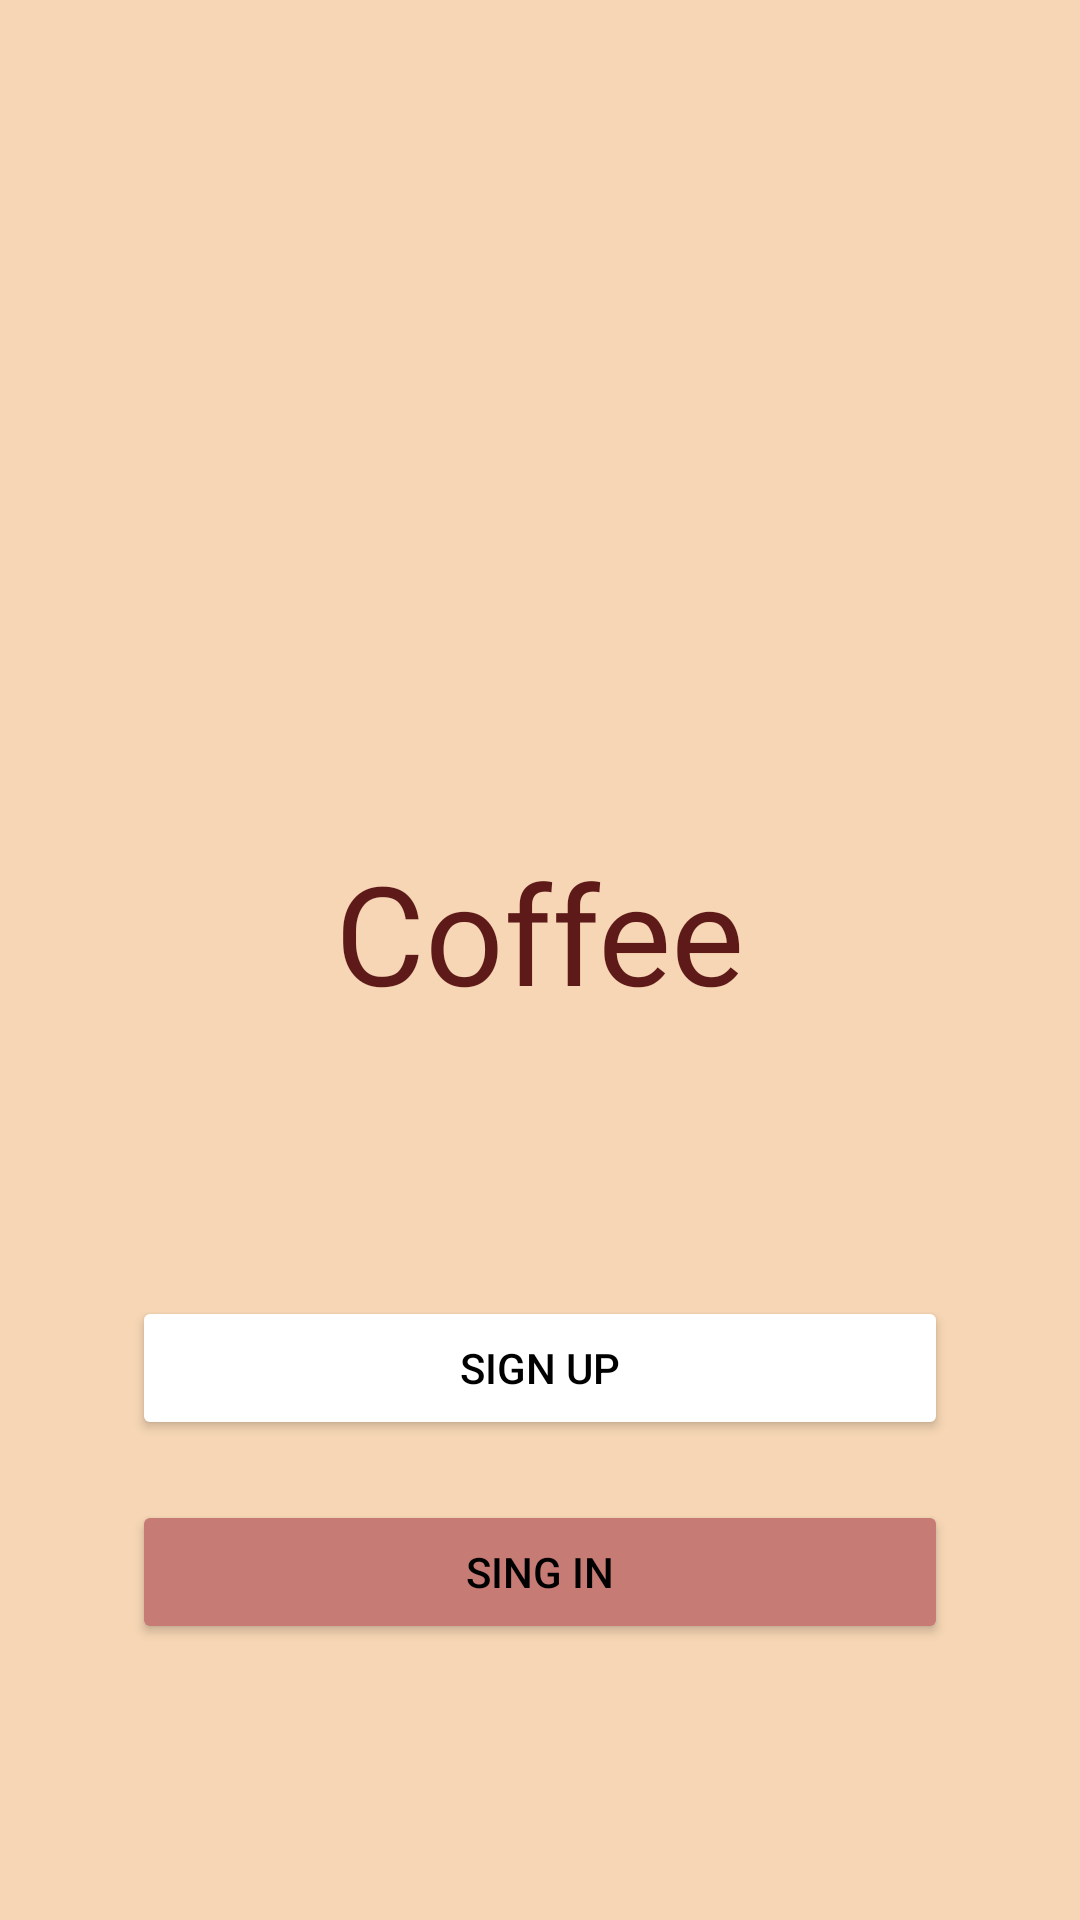

Layout XML and referenced resources for this Android screen:
<!-- AndroidManifest.xml: application theme Theme.AutoLayout -->
<!-- res/layout/activity_main.xml -->
<?xml version="1.0" encoding="utf-8"?>
<androidx.constraintlayout.widget.ConstraintLayout xmlns:android="http://schemas.android.com/apk/res/android"
    xmlns:app="http://schemas.android.com/apk/res-auto"
    xmlns:tools="http://schemas.android.com/tools"
    android:layout_width="match_parent"
    android:layout_height="match_parent"
    android:background="#F6D6B4"
    tools:context="com.example.coffeeAndTea.MainActivity">



    <androidx.constraintlayout.widget.Guideline
        android:id="@+id/guideline3"
        android:layout_width="wrap_content"
        android:layout_height="wrap_content"
        android:orientation="vertical"
        app:layout_constraintGuide_end="20dp" />

    <androidx.constraintlayout.widget.Guideline
        android:id="@+id/guideline4"
        android:layout_width="wrap_content"
        android:layout_height="wrap_content"
        android:orientation="vertical"
        app:layout_constraintGuide_begin="20dp" />

    <androidx.constraintlayout.widget.Guideline
        android:id="@+id/guideline5"
        android:layout_width="wrap_content"
        android:layout_height="wrap_content"
        android:orientation="horizontal"
        app:layout_constraintGuide_begin="20dp" />

    <androidx.constraintlayout.widget.Guideline
        android:id="@+id/guideline6"
        android:layout_width="wrap_content"
        android:layout_height="wrap_content"
        android:orientation="horizontal"
        app:layout_constraintGuide_end="20dp" />

    <ImageView
        android:id="@+id/imageView3"
        android:layout_width="180dp"
        android:layout_height="180dp"
        android:layout_marginTop="40dp"
        app:layout_constraintEnd_toStartOf="@+id/guideline3"
        app:layout_constraintHorizontal_bias="0.496"
        app:layout_constraintStart_toStartOf="@+id/guideline4"
        app:layout_constraintTop_toTopOf="@+id/guideline5"
        app:srcCompat="@drawable/logo" />

    <TextView
        android:id="@+id/textView2"
        android:layout_width="wrap_content"
        android:layout_height="wrap_content"
        android:layout_marginStart="24dp"
        android:layout_marginTop="40dp"
        android:layout_marginEnd="24dp"
        android:fontFamily="@font/averia_libre_bold"
        android:text="Coffee"
        android:textColor="#5E1919"
        android:textSize="46dp"
        app:layout_constraintEnd_toStartOf="@+id/guideline3"
        app:layout_constraintStart_toStartOf="@+id/guideline4"
        app:layout_constraintTop_toBottomOf="@+id/imageView3" />

    <Button
        android:id="@+id/button2"
        android:layout_width="0dp"
        android:layout_height="wrap_content"
        android:layout_marginStart="24dp"
        android:layout_marginEnd="24dp"
        android:layout_marginBottom="72dp"
        android:backgroundTint="#C67B75"
        android:text="SING IN"
        android:textColor="#000000"
        app:layout_constraintBottom_toTopOf="@+id/guideline6"
        app:layout_constraintEnd_toStartOf="@+id/guideline3"
        app:layout_constraintHorizontal_bias="0.0"
        app:layout_constraintStart_toStartOf="@+id/guideline4" />

    <Button
        android:id="@+id/button1"
        android:layout_width="0dp"
        android:layout_height="wrap_content"
        android:layout_marginStart="24dp"
        android:layout_marginEnd="24dp"
        android:layout_marginBottom="20dp"
        android:backgroundTint="#FFFFFF"
        android:text="SIGN UP"
        android:textColor="#000000"
        app:layout_constraintBottom_toTopOf="@+id/button2"
        app:layout_constraintEnd_toStartOf="@+id/guideline3"
        app:layout_constraintHorizontal_bias="1.0"
        app:layout_constraintStart_toStartOf="@+id/guideline4" />
</androidx.constraintlayout.widget.ConstraintLayout>
<!-- resources referenced by this layout -->
<resources>
  <style name="Theme.AutoLayout" parent="Base.Theme.AutoLayout" />
  <style name="Base.Theme.AutoLayout" parent="Theme.Material3.DayNight.NoActionBar">
          
          
      </style>
</resources>
